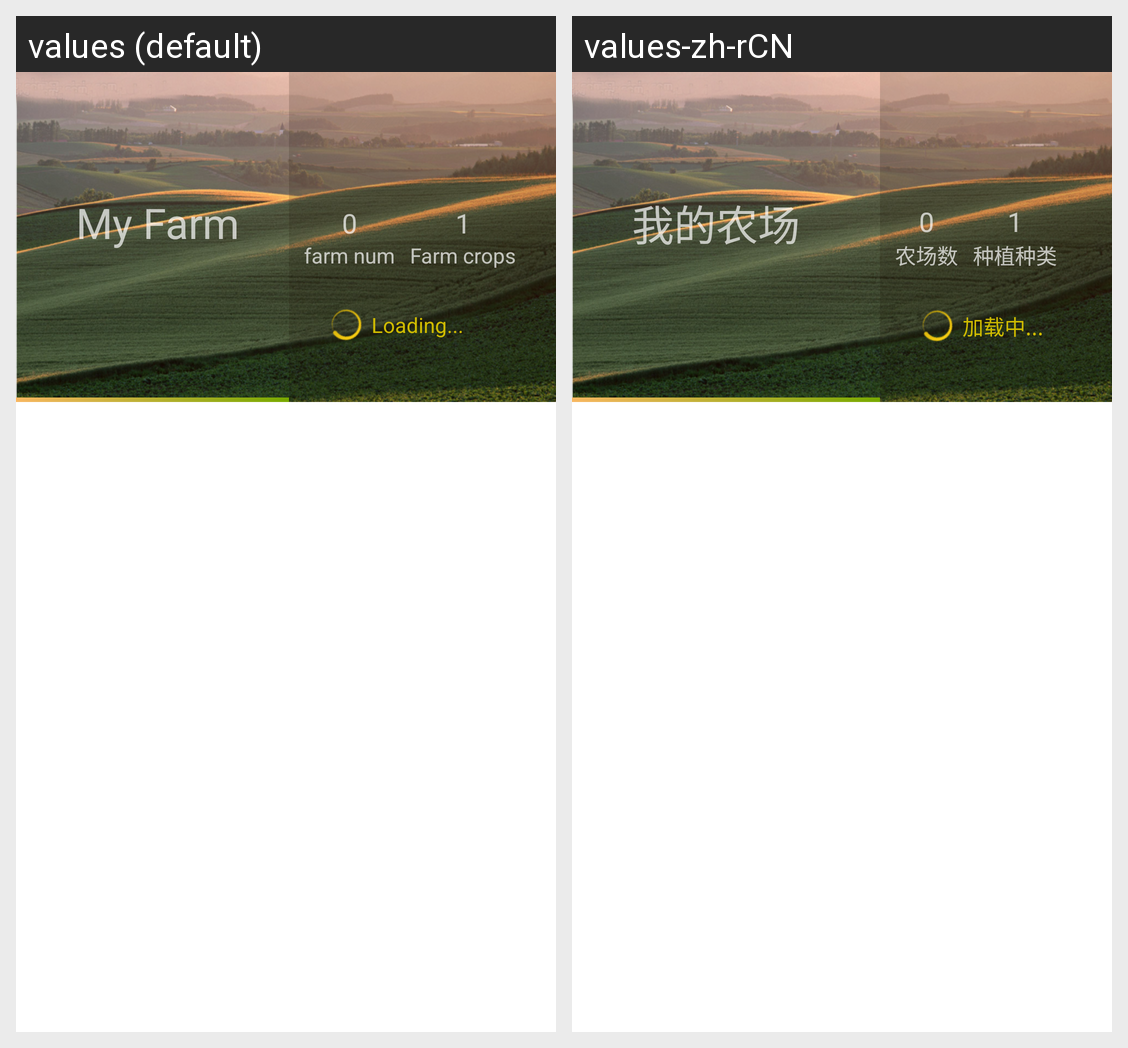

Strings drawn on this Android screen and how each of the app's shown locales translates them:
Android screen res/layout/activity_farm_manager.xml rendered under 2 locales, left to right: values (default), values-zh-rCN. Device: Nexus 5 (rendered at 1080×1920; each locale shown at half size, 540×960, under a caption strip naming it); theme Theme.AppCompat.NoActionBar.
Strings drawn on this screen, with the default value and each locale's value (text and hints the layout hard-codes, and strings that could not be matched under every locale, appear in the picture but are not listed):

my_farm
  values: My Farm
  values-zh-rCN: 我的农场

farm_num
  values: farm num
  values-zh-rCN: 农场数

farm_crop
  values: Farm crops
  values-zh-rCN: 种植种类

loading
  values: Loading...
  values-zh-rCN: 加载中...
